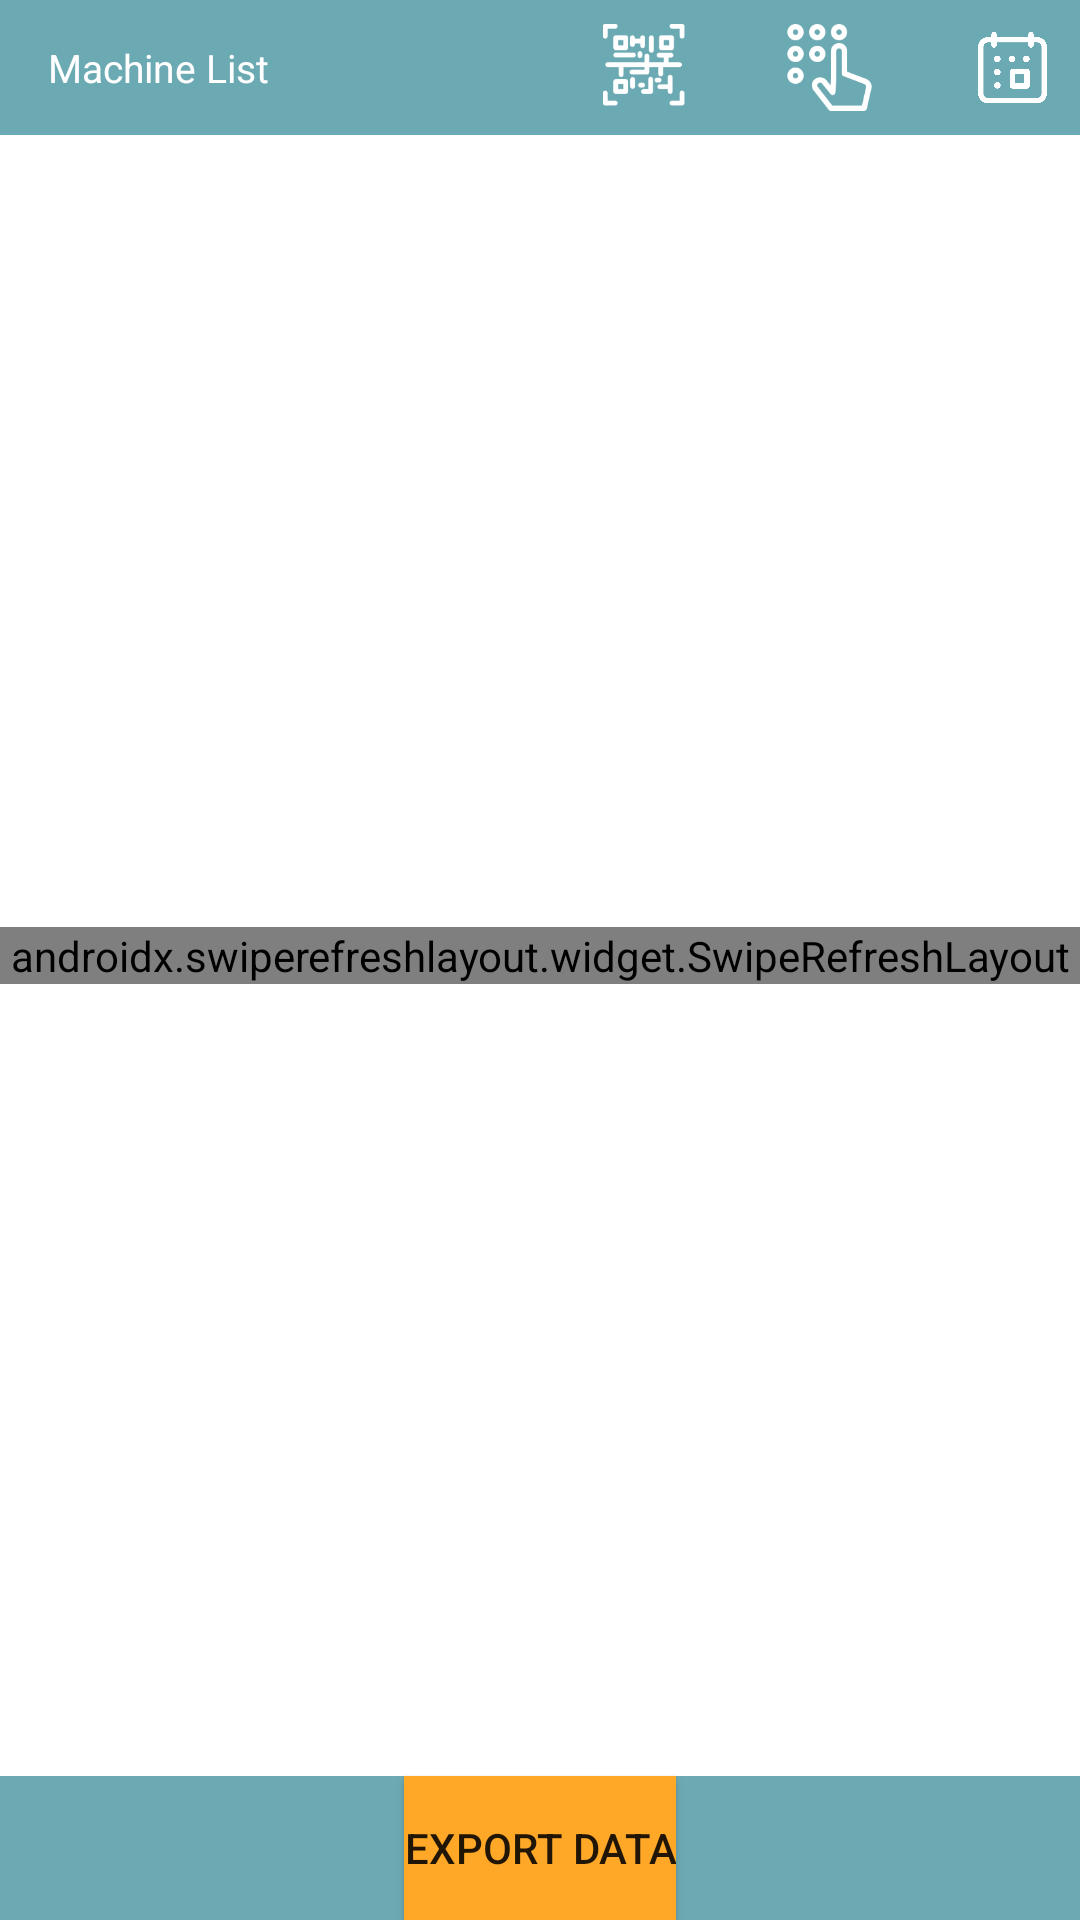

The Android layout XML behind this screen, and the referenced resources:
<!-- AndroidManifest.xml: application theme Theme.CageFactoryNavigation -->
<!-- res/layout/fragment_search_and_export_machine.xml -->
<?xml version="1.0" encoding="utf-8"?>
<androidx.appcompat.widget.LinearLayoutCompat xmlns:android="http://schemas.android.com/apk/res/android"
    xmlns:app="http://schemas.android.com/apk/res-auto"
    xmlns:tools="http://schemas.android.com/tools"
    android:layout_width="match_parent"
    android:layout_height="match_parent"
    android:background="@color/colorPrimary"
    android:clickable="true"
    android:focusable="true"
    android:orientation="vertical"
    tools:context=".ui.fragment.SearchMachineFragment">

    <androidx.appcompat.widget.LinearLayoutCompat
        android:layout_width="match_parent"
        android:layout_height="wrap_content"
        android:gravity="center_vertical"
        android:orientation="horizontal">

        <androidx.appcompat.widget.AppCompatImageView
            android:id="@+id/ivBack"
            android:layout_width="@dimen/dimen_dp45"
            android:layout_height="@dimen/dimen_dp45"
            android:adjustViewBounds="true"
            android:padding="@dimen/horizontal_margin_dp16"
            android:visibility="gone"
            app:srcCompat="@drawable/ic_back_black" />

        <androidx.appcompat.widget.AppCompatTextView
            android:layout_width="wrap_content"
            android:layout_height="wrap_content"
            android:layout_marginStart="@dimen/horizontal_margin_dp16"
            android:text="@string/machine_list"
            android:textColor="@color/white"
            android:textSize="@dimen/text_13sp" />

        <View
            android:layout_width="0dp"
            android:layout_height="0dp"
            android:layout_weight="1" />

        <androidx.appcompat.widget.AppCompatImageView
            android:id="@+id/ivScanner"
            android:layout_width="@dimen/dimen_dp45"
            android:layout_height="@dimen/dimen_dp45"
            android:adjustViewBounds="true"
            android:padding="@dimen/dimen_dp8"
            app:srcCompat="@drawable/ic_scan" />

        <androidx.appcompat.widget.AppCompatImageView
            android:id="@+id/ivEnterCode"
            android:layout_width="@dimen/dimen_dp45"
            android:layout_height="@dimen/dimen_dp45"
            android:layout_marginStart="@dimen/horizontal_margin_dp16"
            android:adjustViewBounds="true"
            android:padding="@dimen/dimen_dp8"
            app:srcCompat="@drawable/ic_enter_pin" />

        <androidx.appcompat.widget.AppCompatImageView
            android:id="@+id/ivLogout"
            android:layout_width="@dimen/dimen_dp45"
            android:layout_height="@dimen/dimen_dp45"
            android:layout_marginStart="@dimen/horizontal_margin_dp16"
            android:adjustViewBounds="true"
            android:padding="@dimen/dimen_dp10"
            app:srcCompat="@drawable/ic_date_picker" />
    </androidx.appcompat.widget.LinearLayoutCompat>

    <androidx.constraintlayout.widget.ConstraintLayout
        android:layout_width="match_parent"
        android:layout_height="0dp"
        android:layout_weight="1"
        android:background="@color/white">


        <androidx.swiperefreshlayout.widget.SwipeRefreshLayout
            android:id="@+id/swipeRefresh"
            android:layout_width="match_parent"
            android:layout_height="wrap_content"
            app:layout_constraintBottom_toBottomOf="parent"
            app:layout_constraintTop_toTopOf="parent">

            <androidx.recyclerview.widget.RecyclerView
                android:id="@+id/rvList"
                android:layout_width="match_parent"
                android:layout_height="wrap_content"
                android:layout_marginTop="@dimen/dimen_dp12"
                android:background="@color/white"
                android:orientation="vertical"
                android:translationZ="@dimen/dimen_dp4"
                app:layoutManager="androidx.recyclerview.widget.LinearLayoutManager"
                tools:listitem="@layout/item_remark" />
        </androidx.swiperefreshlayout.widget.SwipeRefreshLayout>

        <com.budiyev.android.codescanner.CodeScannerView
            android:id="@+id/scannerView"
            android:layout_width="match_parent"
            android:layout_height="match_parent"
            android:visibility="gone"
            app:autoFocusButtonColor="@android:color/white"
            app:autoFocusButtonVisible="true"
            app:flashButtonColor="@android:color/white"
            app:flashButtonVisible="true"
            app:frameAspectRatioHeight="1"
            app:frameAspectRatioWidth="1"
            app:frameColor="@android:color/white"
            app:frameCornersRadius="0dp"
            app:frameCornersSize="50dp"
            app:frameSize="0.75"
            app:frameThickness="2dp"
            app:layout_constraintStart_toStartOf="parent"
            app:layout_constraintTop_toTopOf="parent"
            app:maskColor="#77000000" />
    </androidx.constraintlayout.widget.ConstraintLayout>
    <Button
        android:id="@+id/btnExport"
        android:layout_width="wrap_content"
        android:layout_height="wrap_content"
        android:layout_gravity="center"
        android:background="@color/orange_lite"
        android:text="Export Data" />
</androidx.appcompat.widget.LinearLayoutCompat>
<!-- res/layout/item_remark.xml (included above) -->
<?xml version="1.0" encoding="utf-8"?>
<androidx.appcompat.widget.LinearLayoutCompat xmlns:android="http://schemas.android.com/apk/res/android"
    xmlns:tools="http://schemas.android.com/tools"
    xmlns:app="http://schemas.android.com/apk/res-auto"
    android:id="@+id/rllContainer"
    android:layout_width="match_parent"
    android:layout_height="wrap_content"
    android:clickable="true"
    android:focusable="true"
    android:orientation="vertical"
    android:padding="@dimen/dimen_dp4"
    android:layout_margin="@dimen/dimen_dp2"
    android:background="@color/white"
    android:elevation="0dp">

    <LinearLayout
        android:layout_width="match_parent"
        android:layout_height="wrap_content"
        android:gravity="center_vertical"
        android:orientation="horizontal"
        android:paddingLeft="@dimen/dimen_dp4"
        android:paddingRight="@dimen/dimen_dp4">

        <androidx.appcompat.widget.AppCompatTextView
            android:id="@+id/tvDescription"
            android:layout_width="0dp"
            android:layout_height="wrap_content"
            android:layout_weight="1"
            android:padding="@dimen/dimen_dp2"
            android:textColor="@color/black"
            android:textSize="@dimen/text_16sp"
            tools:text="Username" />

        <androidx.appcompat.widget.AppCompatTextView
            android:id="@+id/tvType"
            android:layout_width="wrap_content"
            android:layout_height="wrap_content"
            android:layout_margin="@dimen/dimen_dp8"
            android:padding="@dimen/dimen_dp2"
            android:textColor="@color/black"
            android:textSize="@dimen/text_14sp"
            tools:text="Username" />
        <com.flyco.roundview.RoundTextView
            android:id="@+id/tvStatus"
            android:layout_width="wrap_content"
            android:layout_height="wrap_content"
            android:layout_margin="@dimen/dimen_dp2"
            android:padding="@dimen/dimen_dp8"
            android:textColor="@color/white"
            app:rv_cornerRadius="@dimen/dimen_dp4"
            android:textStyle="bold"
            android:textSize="@dimen/text_14sp"
            tools:text="Username" />
    </LinearLayout>

    <View
        android:layout_width="match_parent"
        android:layout_height="@dimen/dimen_dp_dot_5"
        android:background="@color/gray"
        android:layout_marginBottom="@dimen/dimen_dp2"/>

</androidx.appcompat.widget.LinearLayoutCompat>
<!-- resources referenced by this layout -->
<resources>
  <color name="black">#212121</color>
  <color name="colorPrimary">#6caab3</color>
  <color name="gray">#B0E5ECEB</color>
  <color name="orange_lite">#FFA726</color>
  <color name="white">#FFFFFFFF</color>
  <dimen name="dimen_dp10">10dp</dimen>
  <dimen name="dimen_dp12">12dp</dimen>
  <dimen name="dimen_dp2">2dp</dimen>
  <dimen name="dimen_dp4">4dp</dimen>
  <dimen name="dimen_dp45">45dp</dimen>
  <dimen name="dimen_dp8">8dp</dimen>
  <dimen name="dimen_dp_dot_5">0.5dp</dimen>
  <dimen name="horizontal_margin_dp16">16dp</dimen>
  <dimen name="text_13sp">13sp</dimen>
  <dimen name="text_14sp">14sp</dimen>
  <dimen name="text_16sp">16sp</dimen>
  <!-- drawable ic_back_black: png bitmap (drawable, 753 bytes) -->
  <!-- drawable ic_date_picker: png bitmap (drawable, 13972 bytes) -->
  <!-- drawable ic_enter_pin: png bitmap (drawable, 3475 bytes) -->
  <!-- drawable ic_scan: png bitmap (drawable, 4216 bytes) -->
  <string name="machine_list">Machine List</string>
  <style name="Theme.CageFactoryNavigation" parent="Theme.MaterialComponents.DayNight.NoActionBar">
          
          <item name="colorPrimary">@color/colorSecondary</item>
          <item name="colorPrimaryVariant">@color/purple_700</item>
          <item name="colorOnPrimary">@color/white</item>
          
          <item name="colorSecondary">@color/teal_200</item>
          <item name="colorSecondaryVariant">@color/teal_700</item>
          <item name="colorOnSecondary">@color/black</item>
          
          <item name="android:statusBarColor" tools:targetApi="l">@color/colorSecondary</item>
  
          
      </style>
  <color name="colorSecondary">#00BCD4</color>
  <color name="purple_700">#B2EBF2</color>
  <color name="teal_200">#0097A7</color>
  <color name="teal_700">#FF018786</color>
</resources>
